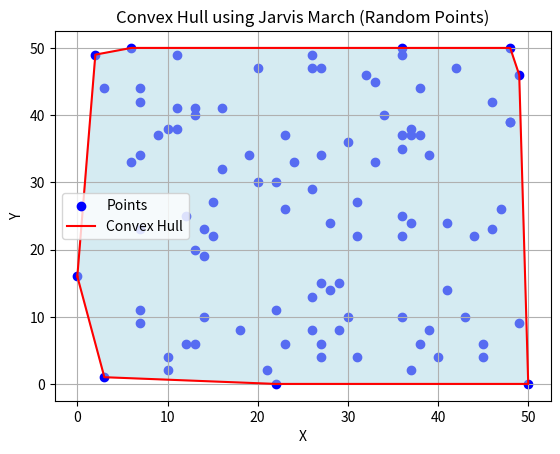

Write Python code to recreate this figure.
import random
import matplotlib.pyplot as plt

def cross(o, a, b):
    return (a[0] - o[0]) * (b[1] - o[1]) - (a[1] - o[1]) * (b[0] - o[0])

def jarvis_march(A):
    hull = []
    point = min(A, key=lambda x: x[0])
    
    while True:
        hull.append(point)
        next_point = A[0]

        for p in A:
            if p == point:
                continue
            if cross(point, next_point, p) > 0:
                next_point = p

        point = next_point

        if point == hull[0]:
            break

    return hull

num_points = 100
A = [(random.randint(0, 50), random.randint(0, 50)) for _ in range(num_points)]

hull = jarvis_march(A)

x_points, y_points = zip(*A)
x_hull, y_hull = zip(*hull)

plt.scatter(x_points, y_points, color='blue', label='Points')
plt.plot(x_hull + (x_hull[0],), y_hull + (y_hull[0],), color='red', label='Convex Hull')
plt.fill(x_hull + (x_hull[0],), y_hull + (y_hull[0],), color='lightblue', alpha=0.5)

plt.xlabel('X')
plt.ylabel('Y')
plt.title('Convex Hull using Jarvis March (Random Points)')
plt.legend()
plt.grid(True)
plt.show()
